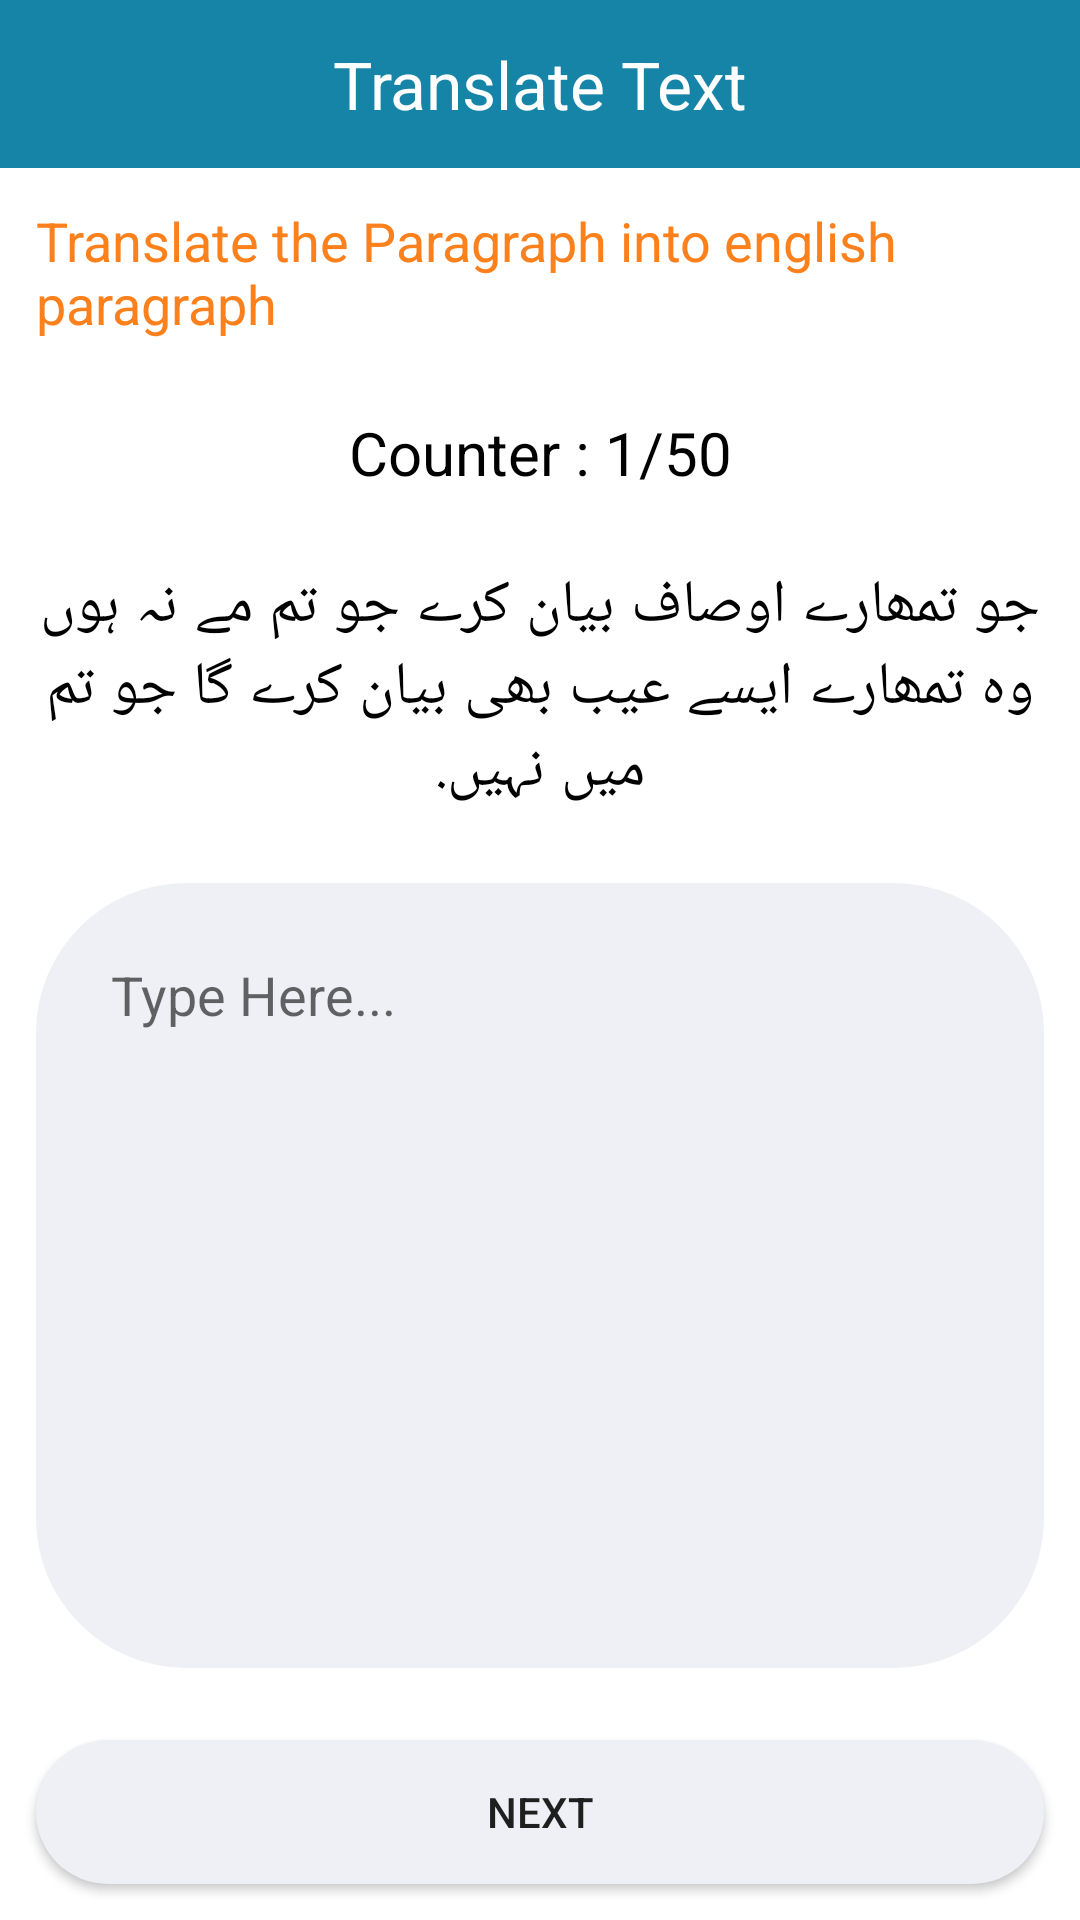

Write the Android layout XML for this screen, with the resource values it uses.
<!-- AndroidManifest.xml: application theme Theme.SRA -->
<!-- res/layout/activity_translate_task.xml -->
<?xml version="1.0" encoding="utf-8"?>
<ScrollView xmlns:android="http://schemas.android.com/apk/res/android"
    xmlns:app="http://schemas.android.com/apk/res-auto"
    xmlns:tools="http://schemas.android.com/tools"
    android:layout_width="match_parent"
    android:layout_height="match_parent"
    android:fillViewport="true"
    tools:context=".TranslateTaskActivity">

    <RelativeLayout
        android:layout_width="match_parent"
        android:layout_height="match_parent">

        <RelativeLayout
            android:id="@+id/toolbar"
            android:layout_width="match_parent"
            android:layout_alignParentTop="true"
            android:layout_height="?attr/actionBarSize"
            android:background="@color/primary_color">

            <ImageView
                android:id="@+id/back"
                android:layout_width="wrap_content"
                android:layout_height="wrap_content"
                android:layout_centerVertical="true"
                android:layout_alignParentLeft="true"
                android:layout_marginStart="12dp"
                app:tint="@color/white"
                android:src="@drawable/ic_arrow_back"/>

            <TextView
                android:id="@+id/toolbarTittle"
                android:layout_width="match_parent"
                android:layout_height="match_parent"
                android:layout_centerInParent="true"
                android:gravity="center"
                android:text="Translate Text"
                android:textColor="@color/white"
                android:textSize="22sp" />

        </RelativeLayout>

        <TextView
            android:id="@+id/text"
            android:layout_width="match_parent"
            android:layout_height="wrap_content"
            android:padding="12dp"
            android:layout_below="@id/toolbar"
            android:textSize="18sp"
            android:textColor="@color/secondary_color"
            android:text="Translate the Paragraph into english paragraph" />

        <TextView
            android:id="@+id/counter"
            android:layout_width="match_parent"
            android:layout_height="wrap_content"
            android:layout_below="@id/text"
            android:text="Counter : 1/50"
            android:padding="12dp"
            android:textColor="@color/black"
            android:gravity="center"
            android:textSize="20sp" />

        <TextView
            android:id="@+id/original"
            android:layout_width="match_parent"
            android:layout_height="wrap_content"
            android:layout_below="@id/counter"
            android:text="@string/translate_text_1_O"
            android:padding="12dp"
            android:textColor="@color/black"
            android:typeface="serif"
            android:gravity="center"
            android:textSize="20sp" />

        <EditText
            android:id="@+id/translate"
            android:layout_width="match_parent"
            android:layout_height="match_parent"
            android:layout_below="@id/original"
            android:layout_above="@id/btnNext"
            android:background="@drawable/circle"
            android:hint="Type Here..."
            android:paddingTop="25dp"
            android:paddingStart="25dp"
            android:paddingBottom="12dp"
            android:paddingEnd="12dp"
            android:gravity="top"
            android:layout_margin="12dp" />

        <Button
            android:id="@+id/btnNext"
            android:layout_width="match_parent"
            android:layout_height="wrap_content"
            android:background="@drawable/circle"
            android:layout_alignParentBottom="true"
            android:layout_margin="12dp"
            android:text="Next" />

    </RelativeLayout>

</ScrollView>
<!-- resources referenced by this layout -->
<resources>
  <color name="black">#FF000000</color>
  <color name="primary_color">#1684A7</color>
  <color name="secondary_color">#fc801c</color>
  <color name="white">#FFFFFFFF</color>
  <!-- drawable circle (drawable) -->
  <?xml version="1.0" encoding="utf-8"?>
  <shape android:shape="rectangle" xmlns:android="http://schemas.android.com/apk/res/android">
  <solid android:color="@color/border_color" />
      <corners android:radius="50dp" />
  </shape>
  <string name="translate_text_1_O">جو تمھارے اوصاف بیان کرے جو تم مے نہ ہوں\nوہ تمھارے ایسے عیب بھی بیان کرے گا جو تم\nمیں نہیں.</string>
  <style name="Theme.SRA" parent="Theme.MaterialComponents.Light.NoActionBar">
          
          <item name="colorPrimary">@color/primary_color</item>
          <item name="colorPrimaryVariant">@color/primary_color</item>
          <item name="colorOnPrimary">@color/white</item>
          
          <item name="colorSecondary">@color/secondary_color</item>
          <item name="colorSecondaryVariant">@color/secondary_color</item>
          <item name="colorOnSecondary">@color/black</item>
          
          <item name="android:statusBarColor">?attr/colorPrimaryVariant</item>
          
      </style>
  <color name="border_color">#eef0f5</color>
</resources>
